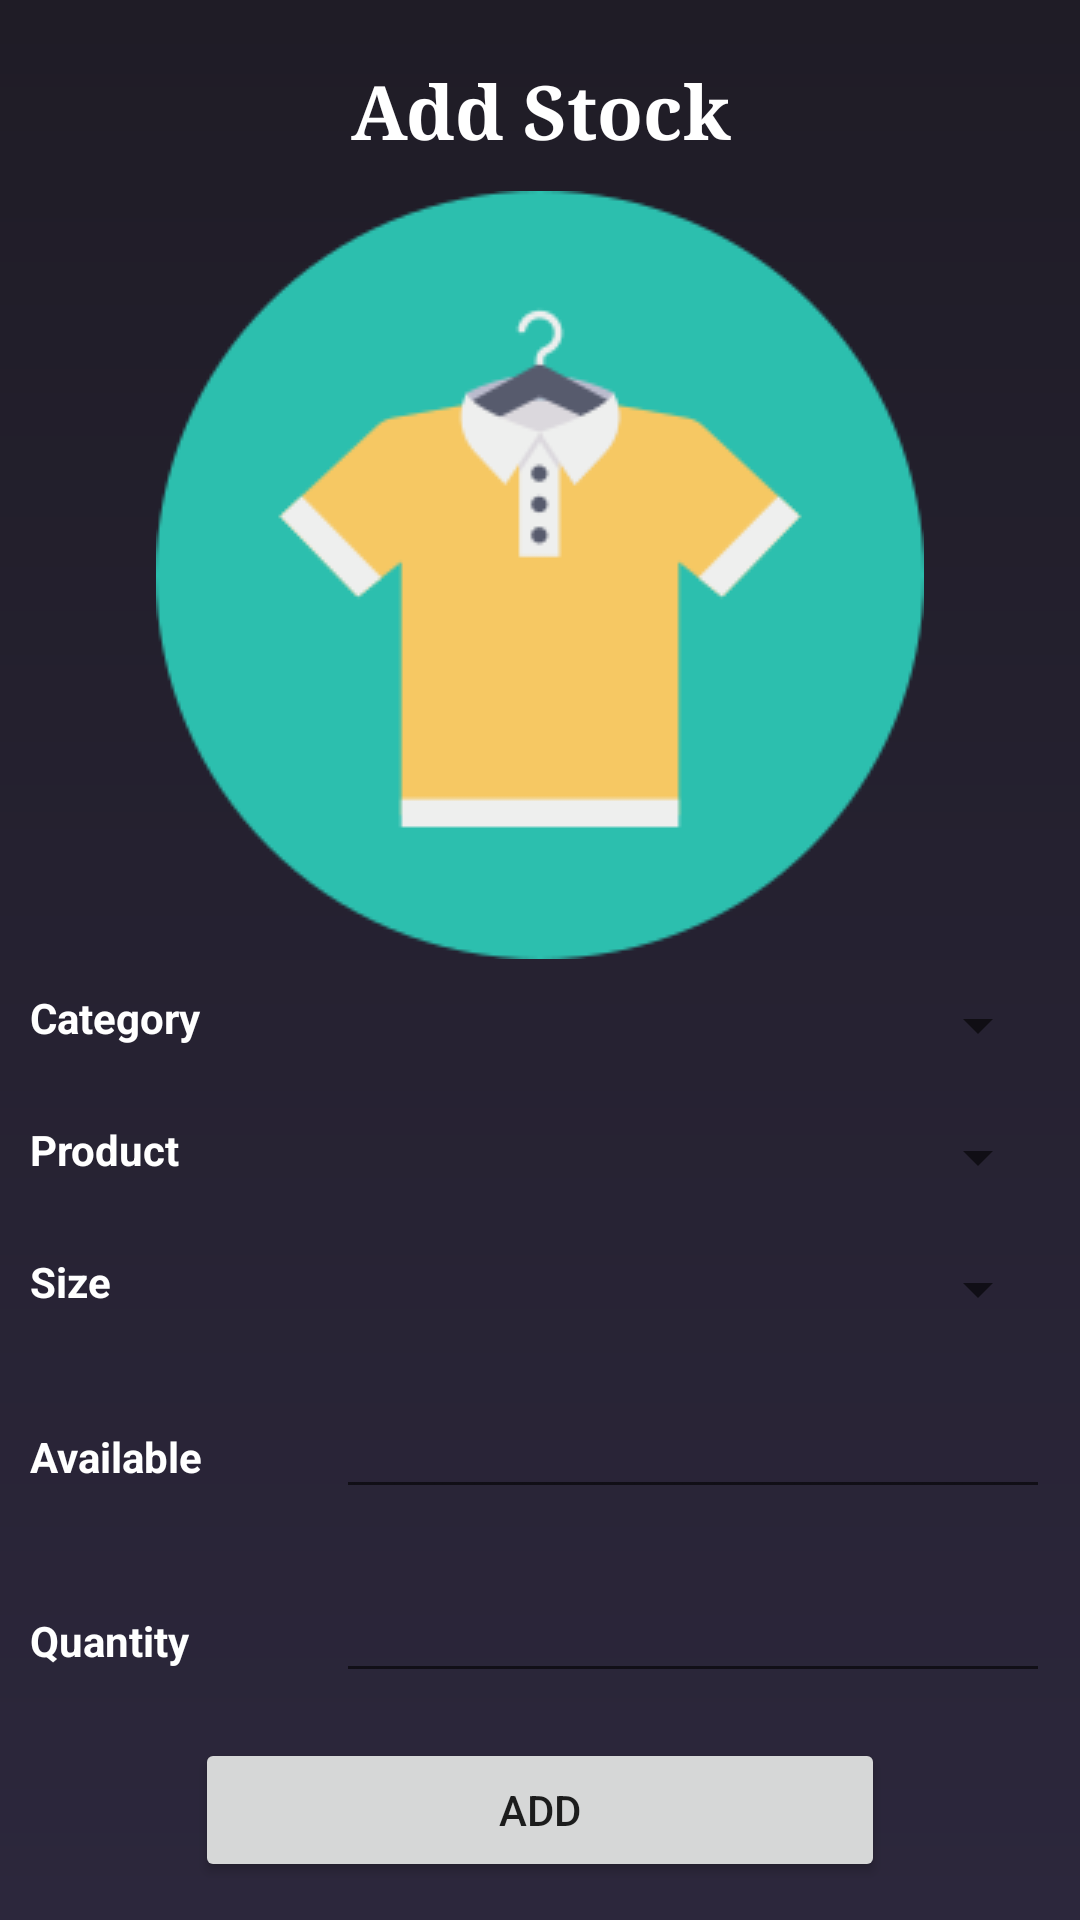

Reconstruct the res/layout file that produces this screen, plus the resources it refers to.
<!-- AndroidManifest.xml: application theme Theme.FinalizedCB007993 -->
<!-- res/layout/activity_add_stock.xml -->
<?xml version="1.0" encoding="utf-8"?>
<LinearLayout xmlns:android="http://schemas.android.com/apk/res/android"
    xmlns:app="http://schemas.android.com/apk/res-auto"
    xmlns:tools="http://schemas.android.com/tools"
    android:layout_width="match_parent"
    android:layout_height="match_parent"
    tools:context=".AddStockActivity"
    android:orientation="vertical"
    android:background="@drawable/background_gradient">

    <TextView
        android:layout_width="match_parent"
        android:layout_height="wrap_content"
        android:text="Add Stock"
        android:textColor="@color/white"
        android:textStyle="bold"
        android:fontFamily="serif"
        android:textSize="25sp"
        android:gravity="center_horizontal"
        android:layout_marginTop="20dp"/>

    <ImageView
        android:layout_marginTop="10dp"
        android:layout_width="match_parent"
        android:layout_height="wrap_content"
        android:src="@drawable/shirt"/>

    <LinearLayout
        android:layout_width="match_parent"
        android:layout_height="wrap_content"
        android:orientation="horizontal"
        android:layout_margin="10dp"
        android:weightSum="10">

        <TextView

            android:layout_width="match_parent"
            android:layout_height="wrap_content"
            android:textColor="@color/white"
            android:text="Category"
            android:textStyle="bold"
            android:layout_weight="7"/>

        <Spinner

            android:layout_width="match_parent"
            android:layout_height="wrap_content"
            android:layout_weight="3"
            android:id="@+id/stock_category"/>
    </LinearLayout>
    <LinearLayout
        android:layout_width="match_parent"
        android:layout_height="wrap_content"
        android:orientation="horizontal"
        android:layout_margin="10dp"
        android:weightSum="10">

        <TextView
            android:layout_width="match_parent"
            android:layout_height="wrap_content"
            android:text="Product"
            android:textColor="@color/white"
            android:textStyle="bold"
            android:layout_weight="7"/>

        <Spinner
            android:textColor="@color/white"
            android:layout_width="match_parent"
            android:layout_height="wrap_content"
            android:layout_weight="3"
            android:id="@+id/stock_product"/>
    </LinearLayout>
    <LinearLayout
        android:layout_width="match_parent"
        android:layout_height="wrap_content"
        android:orientation="horizontal"
        android:layout_margin="10dp"
        android:weightSum="10">

        <TextView
            android:layout_width="match_parent"
            android:layout_height="wrap_content"
            android:text="Size"
            android:textColor="@color/white"
            android:textStyle="bold"
            android:layout_weight="7"/>

        <Spinner
            android:layout_width="match_parent"
            android:layout_height="wrap_content"
            android:layout_weight="3"
            android:textColor="@color/white"
            android:id="@+id/stock_size"/>
    </LinearLayout>
    <LinearLayout
        android:layout_width="match_parent"
        android:layout_height="wrap_content"
        android:orientation="horizontal"
        android:layout_margin="10dp"
        android:weightSum="10">

        <TextView
            android:layout_width="match_parent"
            android:layout_height="wrap_content"
            android:text="Available"
            android:textColor="@color/white"
            android:textStyle="bold"
            android:layout_weight="7"/>

        <EditText
            android:layout_width="match_parent"
            android:layout_height="wrap_content"
            android:layout_weight="3"
            android:textColor="@color/white"
            android:id="@+id/txt_available"/>
    </LinearLayout>
    <LinearLayout
        android:layout_width="match_parent"
        android:layout_height="wrap_content"
        android:orientation="horizontal"
        android:layout_margin="10dp"
        android:weightSum="10">

        <TextView
            android:layout_width="match_parent"
            android:layout_height="wrap_content"
            android:text="Quantity"
            android:textColor="@color/white"
            android:textStyle="bold"
            android:layout_weight="7"/>

        <EditText
            android:layout_width="match_parent"
            android:layout_height="wrap_content"
            android:layout_weight="3"
            android:textColor="@color/white"
            android:id="@+id/txt_quantity"/>
    </LinearLayout>

    <Button
        android:id="@+id/add"
        android:layout_width="230dp"
        android:layout_height="wrap_content"
        android:layout_margin="5dp"
        android:layout_gravity="center"
        android:text="Add" />

    <Button
        android:id="@+id/cancel"
        android:layout_width="126dp"
        android:layout_height="wrap_content"
        android:layout_gravity="left"
        android:layout_margin="10dp"
        android:text="Cancel" />
</LinearLayout>
<!-- resources referenced by this layout -->
<resources>
  <color name="white">#FFFFFFFF</color>
  <!-- drawable background_gradient (drawable) -->
  <?xml version="1.0" encoding="utf-8"?>
  <shape xmlns:android="http://schemas.android.com/apk/res/android" android:shape="rectangle">
      <gradient android:startColor="@color/colorPrimaryDark" android:endColor="@color/colorPrimary" android:angle="270"/>
  
  </shape>
  <!-- drawable shirt: png bitmap (drawable, 11791 bytes) -->
  <style name="Theme.FinalizedCB007993" parent="Theme.MaterialComponents.DayNight.NoActionBar">
          
          <item name="colorPrimary">@color/purple_500</item>
          <item name="colorPrimaryVariant">@color/purple_700</item>
          <item name="colorOnPrimary">@color/white</item>
          
          <item name="colorSecondary">@color/teal_200</item>
          <item name="colorSecondaryVariant">@color/teal_700</item>
          <item name="colorOnSecondary">@color/black</item>
          
          <item name="android:statusBarColor" tools:targetApi="l">?attr/colorPrimaryVariant</item>
          
      </style>
  <color name="colorPrimaryDark">#1F1C26</color>
  <color name="colorPrimary">#2C273C</color>
  <color name="purple_500">#FF6200EE</color>
  <color name="purple_700">#FF3700B3</color>
  <color name="teal_200">#FF03DAC5</color>
  <color name="teal_700">#FF018786</color>
  <color name="black">#FF000000</color>
</resources>
